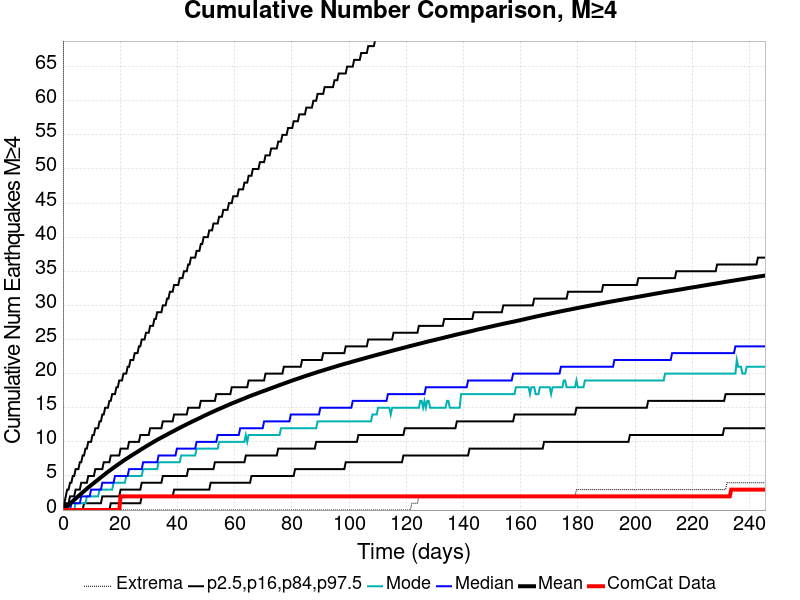

Source data for this figure (header and first rows):
Time (days), ComCat Data, Simulation Mean, Simulation Median, Simulation Mode, Simulation Minimum, Simulation Maximum, 2.5 %-ile, 16 %-ile, 84 %-ile, 97.5 %-ile
0.0, 0.0, 0.0, 0.0, 0.0, 0.0, 0.0, 0.0, 0.0, 0.0, 0.0
0.4918, 0.0, 0.1705, 0.0, 0.0, 0.0, 245.0, 0.0, 0.0, 0.0, 1.0
0.9835, 0.0, 0.3516, 0.0, 0.0, 0.0, 320.0, 0.0, 0.0, 1.0, 2.0
1.475, 0.0, 0.5397, 0.0, 0.0, 0.0, 378.0, 0.0, 0.0, 1.0, 3.0
1.967, 0.0, 0.7357, 0.0, 0.0, 0.0, 406.0, 0.0, 0.0, 1.0, 3.0
2.459, 0.0, 0.9216, 0.0, 0.0, 0.0, 458.0, 0.0, 0.0, 2.0, 4.0
2.951, 0.0, 1.112, 1.0, 0.0, 0.0, 508.0, 0.0, 0.0, 2.0, 4.0
3.442, 0.0, 1.305, 1.0, 0.0, 0.0, 529.0, 0.0, 0.0, 2.0, 5.0
3.934, 0.0, 1.495, 1.0, 0.0, 0.0, 549.0, 0.0, 0.0, 2.0, 5.0
4.426, 0.0, 1.678, 1.0, 1.0, 0.0, 565.0, 0.0, 0.0, 3.0, 6.0
4.918, 0.0, 1.866, 1.0, 1.0, 0.0, 586.0, 0.0, 0.0, 3.0, 6.0
5.409, 0.0, 2.048, 1.0, 1.0, 0.0, 607.0, 0.0, 0.0, 3.0, 6.0
5.901, 0.0, 2.226, 1.0, 1.0, 0.0, 613.0, 0.0, 0.0, 3.0, 7.0
6.393, 0.0, 2.409, 2.0, 1.0, 0.0, 625.0, 0.0, 0.0, 4.0, 7.0
6.885, 0.0, 2.588, 2.0, 1.0, 0.0, 633.0, 0.0, 0.0, 4.0, 8.0
7.376, 0.0, 2.769, 2.0, 1.0, 0.0, 636.0, 0.0, 1.0, 4.0, 8.0
7.868, 0.0, 2.949, 2.0, 1.0, 0.0, 657.0, 0.0, 1.0, 4.0, 9.0
8.36, 0.0, 3.129, 2.0, 2.0, 0.0, 668.0, 0.0, 1.0, 4.0, 9.0
8.852, 0.0, 3.307, 2.0, 2.0, 0.0, 674.0, 0.0, 1.0, 5.0, 10.0
9.343, 0.0, 3.477, 2.0, 2.0, 0.0, 683.0, 0.0, 1.0, 5.0, 10.0
9.835, 0.0, 3.643, 3.0, 2.0, 0.0, 695.0, 0.0, 1.0, 5.0, 10.0
10.33, 0.0, 3.808, 3.0, 2.0, 0.0, 702.0, 0.0, 1.0, 5.0, 11.0
10.82, 0.0, 3.97, 3.0, 2.0, 0.0, 712.0, 0.0, 1.0, 5.0, 11.0
11.31, 0.0, 4.134, 3.0, 2.0, 0.0, 717.0, 0.0, 1.0, 6.0, 12.0
11.8, 0.0, 4.295, 3.0, 2.0, 0.0, 730.0, 0.0, 1.0, 6.0, 12.0
12.29, 0.0, 4.463, 3.0, 2.0, 0.0, 745.0, 0.0, 1.0, 6.0, 12.0
12.79, 0.0, 4.632, 3.0, 3.0, 0.0, 749.0, 0.0, 1.0, 6.0, 13.0
13.28, 0.0, 4.794, 3.0, 3.0, 0.0, 758.0, 0.0, 1.0, 6.0, 13.0
13.77, 0.0, 4.958, 4.0, 3.0, 0.0, 763.0, 0.0, 2.0, 6.0, 14.0
14.26, 0.0, 5.118, 4.0, 3.0, 0.0, 770.0, 0.0, 2.0, 7.0, 14.0
14.75, 0.0, 5.285, 4.0, 3.0, 0.0, 776.0, 0.0, 2.0, 7.0, 15.0
15.24, 0.0, 5.451, 4.0, 3.0, 0.0, 781.0, 0.0, 2.0, 7.0, 15.0
15.74, 0.0, 5.609, 4.0, 3.0, 0.0, 808.0, 0.0, 2.0, 7.0, 15.0
16.23, 0.0, 5.76, 4.0, 3.0, 0.0, 831.0, 0.0, 2.0, 7.0, 16.0
16.72, 0.0, 5.908, 4.0, 3.0, 0.0, 859.0, 1.0, 2.0, 8.0, 16.0
17.21, 0.0, 6.062, 4.0, 3.0, 0.0, 872.0, 1.0, 2.0, 8.0, 17.0
17.7, 0.0, 6.216, 4.0, 4.0, 0.0, 888.0, 1.0, 2.0, 8.0, 17.0
18.19, 0.0, 6.362, 5.0, 4.0, 0.0, 897.0, 1.0, 2.0, 8.0, 17.0
18.69, 0.0, 6.513, 5.0, 4.0, 0.0, 903.0, 1.0, 2.0, 8.0, 18.0
19.18, 0.0, 6.656, 5.0, 4.0, 0.0, 918.0, 1.0, 2.0, 8.0, 18.0
19.67, 0.0, 6.796, 5.0, 4.0, 0.0, 927.0, 1.0, 2.0, 8.0, 19.0
20.16, 2.0, 6.94, 5.0, 4.0, 0.0, 931.0, 1.0, 3.0, 9.0, 19.0
20.65, 2.0, 7.089, 5.0, 4.0, 0.0, 936.0, 1.0, 3.0, 9.0, 19.0
21.15, 2.0, 7.234, 5.0, 4.0, 0.0, 944.0, 1.0, 3.0, 9.0, 20.0
21.64, 2.0, 7.37, 5.0, 4.0, 0.0, 950.0, 1.0, 3.0, 9.0, 20.0
22.13, 2.0, 7.503, 5.0, 5.0, 0.0, 960.0, 1.0, 3.0, 9.0, 20.0
22.62, 2.0, 7.631, 5.0, 5.0, 0.0, 970.0, 1.0, 3.0, 9.0, 21.0
23.11, 2.0, 7.761, 6.0, 5.0, 0.0, 1000, 1.0, 3.0, 10.0, 21.0
23.6, 2.0, 7.896, 6.0, 5.0, 0.0, 1022, 1.0, 3.0, 10.0, 22.0
24.1, 2.0, 8.034, 6.0, 5.0, 0.0, 1032, 1.0, 3.0, 10.0, 22.0
24.59, 2.0, 8.164, 6.0, 5.0, 0.0, 1042, 1.0, 3.0, 10.0, 22.0
25.08, 2.0, 8.289, 6.0, 5.0, 0.0, 1051, 1.0, 3.0, 10.0, 23.0
25.57, 2.0, 8.417, 6.0, 5.0, 0.0, 1084, 1.0, 3.0, 10.0, 23.0
26.06, 2.0, 8.54, 6.0, 5.0, 0.0, 1109, 1.0, 3.0, 10.0, 23.0
26.55, 2.0, 8.678, 6.0, 5.0, 0.0, 1125, 1.0, 3.0, 10.0, 24.0
27.05, 2.0, 8.814, 6.0, 5.0, 0.0, 1130, 1.0, 3.0, 11.0, 24.0
27.54, 2.0, 8.944, 6.0, 5.0, 0.0, 1144, 2.0, 4.0, 11.0, 25.0
28.03, 2.0, 9.069, 7.0, 6.0, 0.0, 1156, 2.0, 4.0, 11.0, 25.0
28.52, 2.0, 9.192, 7.0, 6.0, 0.0, 1163, 2.0, 4.0, 11.0, 25.0
29.01, 2.0, 9.322, 7.0, 6.0, 0.0, 1171, 2.0, 4.0, 11.0, 26.0
... 440 more rows
